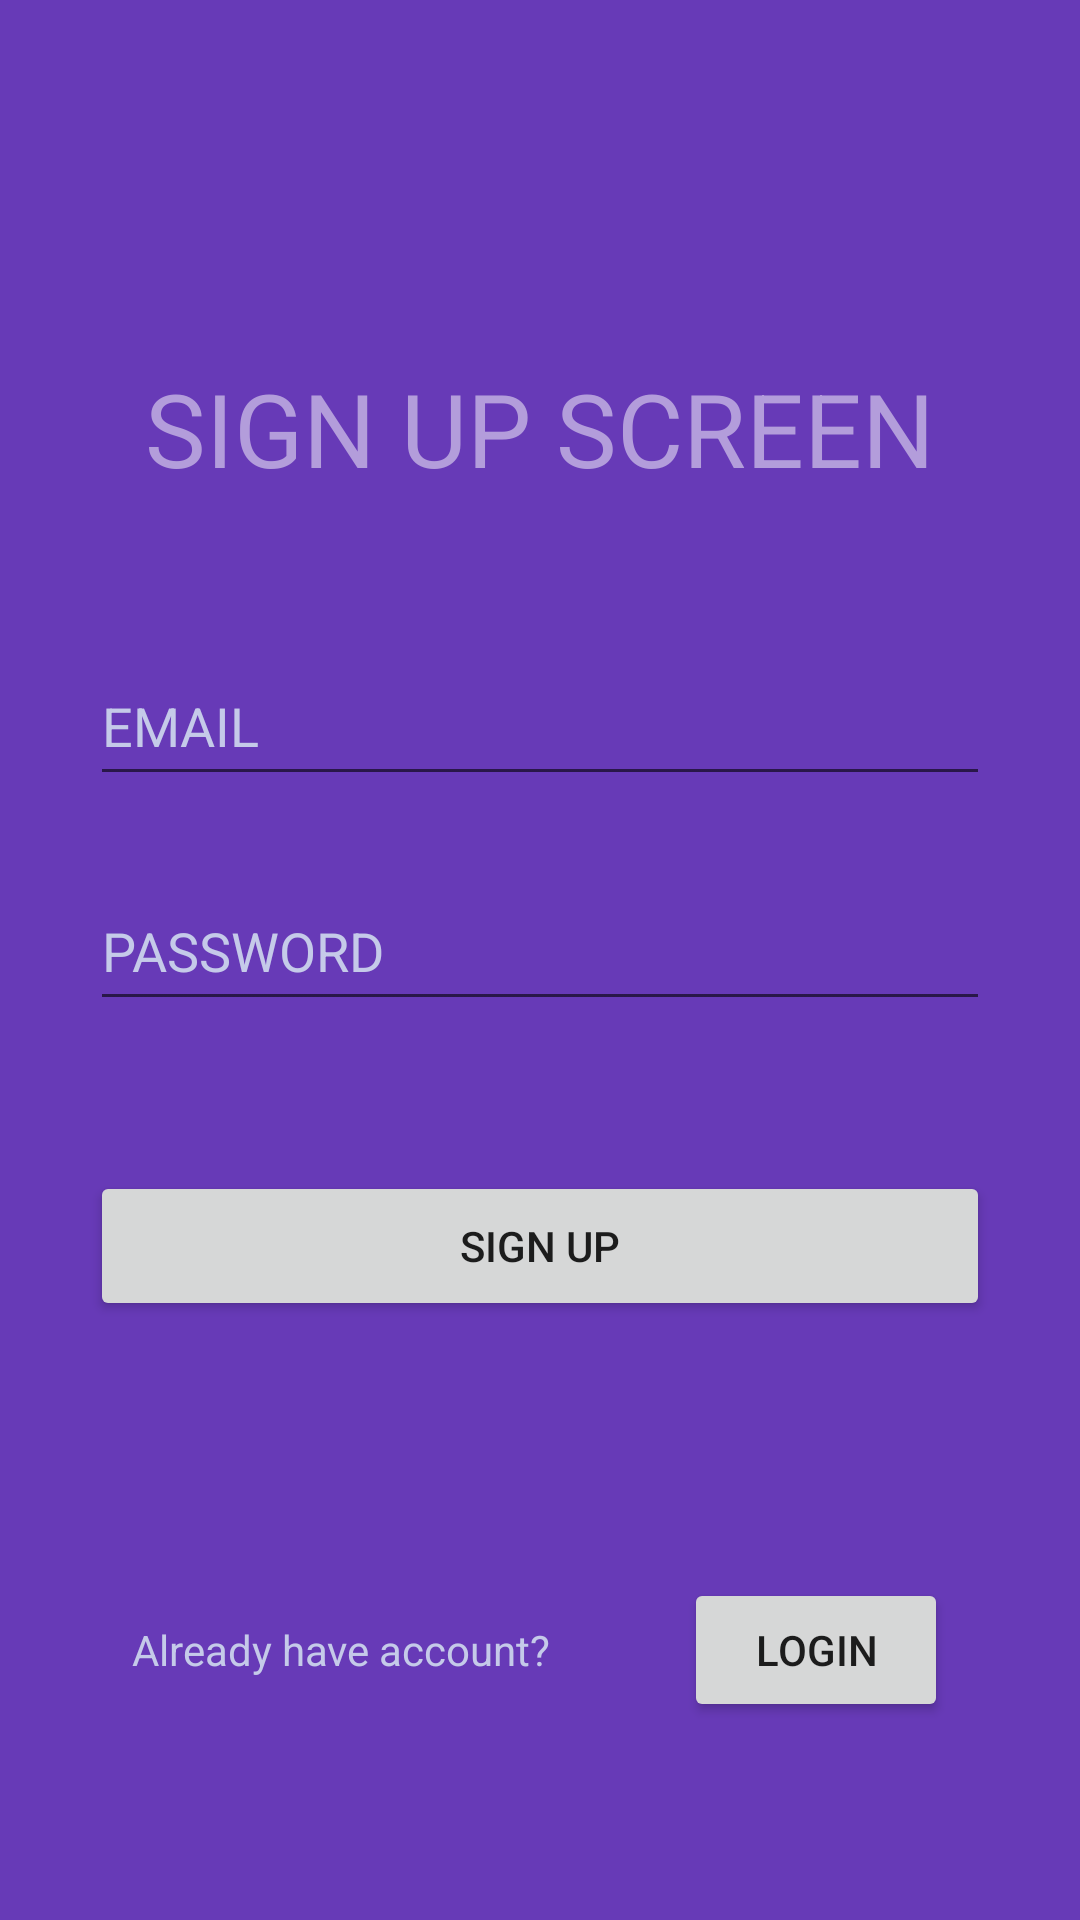

Produce the Android XML layout that renders to this screen, including the resource entries it uses.
<!-- AndroidManifest.xml: application theme Theme.NgTszHim_VT6002CEM_Project -->
<!-- res/layout/activity_register.xml -->
<?xml version="1.0" encoding="utf-8"?>
<androidx.constraintlayout.widget.ConstraintLayout xmlns:android="http://schemas.android.com/apk/res/android"
    xmlns:app="http://schemas.android.com/apk/res-auto"
    xmlns:tools="http://schemas.android.com/tools"
    android:layout_width="match_parent"
    android:layout_height="match_parent"
    android:background="#673AB7"
    tools:context=".RegisterActivity">

    <TextView
        android:id="@+id/tvSignUpTitle"
        android:layout_width="wrap_content"
        android:layout_height="wrap_content"
        android:layout_marginTop="120dp"
        android:text="@string/sign_up_screen"
        android:textColor="#B39DDB"
        android:textSize="34sp"
        app:layout_constraintEnd_toEndOf="parent"
        app:layout_constraintStart_toStartOf="parent"
        app:layout_constraintTop_toTopOf="parent" />

    <EditText
        android:id="@+id/etSignUpEmail"
        android:layout_width="300dp"
        android:layout_height="50dp"
        android:layout_marginTop="50dp"
        android:ems="10"
        android:hint="@string/email"
        android:inputType="textEmailAddress"
        android:textColorHint="#C5CAE9"
        app:layout_constraintEnd_toEndOf="parent"
        app:layout_constraintStart_toStartOf="parent"
        app:layout_constraintTop_toBottomOf="@+id/tvSignUpTitle"
        android:importantForAutofill="no" />

    <EditText
        android:id="@+id/etSignUpPwd"
        android:layout_width="300dp"
        android:layout_height="50dp"
        android:layout_marginTop="25dp"
        android:ems="10"
        android:hint="@string/password"
        android:inputType="textPassword"
        android:textColorHint="#C5CAE9"
        app:layout_constraintEnd_toEndOf="parent"
        app:layout_constraintStart_toStartOf="parent"
        app:layout_constraintTop_toBottomOf="@+id/etSignUpEmail"
        android:importantForAutofill="no" />

    <Button
        android:id="@+id/btnSignUp"
        android:layout_width="300dp"
        android:layout_height="50dp"
        android:layout_marginTop="50dp"
        android:text="@string/sign_up"
        app:layout_constraintEnd_toEndOf="parent"
        app:layout_constraintStart_toStartOf="parent"
        app:layout_constraintTop_toBottomOf="@+id/etSignUpPwd" />

    <TextView
        android:id="@+id/tvHaveAc"
        android:layout_width="wrap_content"
        android:layout_height="wrap_content"
        android:layout_marginTop="100dp"
        android:text="@string/already_have_account"
        android:textColor="#C5CAE9"
        app:layout_constraintEnd_toStartOf="@+id/btnSignUpLogin"
        app:layout_constraintStart_toStartOf="parent"
        app:layout_constraintTop_toBottomOf="@+id/btnSignUp" />

    <Button
        android:id="@+id/btnSignUpLogin"
        android:layout_width="wrap_content"
        android:layout_height="wrap_content"
        android:text="@string/login"
        app:layout_constraintBottom_toBottomOf="@+id/tvHaveAc"
        app:layout_constraintEnd_toEndOf="parent"
        app:layout_constraintStart_toEndOf="@+id/tvHaveAc"
        app:layout_constraintTop_toTopOf="@+id/tvHaveAc" />
</androidx.constraintlayout.widget.ConstraintLayout>
<!-- resources referenced by this layout -->
<resources>
  <string name="already_have_account">Already have account?</string>
  <string name="email">EMAIL</string>
  <string name="login">LOGIN</string>
  <string name="password">PASSWORD</string>
  <string name="sign_up">SIGN UP</string>
  <string name="sign_up_screen">SIGN UP SCREEN</string>
  <style name="Theme.NgTszHim_VT6002CEM_Project" parent="Theme.MaterialComponents.DayNight.DarkActionBar">
          
          <item name="colorPrimary">@color/purple_500</item>
          <item name="colorPrimaryVariant">@color/purple_700</item>
          <item name="colorOnPrimary">@color/white</item>
          
          <item name="colorSecondary">@color/teal_200</item>
          <item name="colorSecondaryVariant">@color/teal_700</item>
          <item name="colorOnSecondary">@color/black</item>
          
          <item name="android:statusBarColor" tools:targetApi="l">?attr/colorPrimaryVariant</item>
          
      </style>
  <!-- not gathered from this repository: default colours our renderer supplied (Android Studio template values) -->
  <color name="purple_500">#FF6200EE</color>
  <color name="purple_700">#FF3700B3</color>
  <color name="teal_200">#FF03DAC5</color>
  <color name="teal_700">#FF018786</color>
  <color name="black">#FF000000</color>
  <color name="white">#FFFFFFFF</color>
</resources>
